Run: headless pygame with SDL's dummy video driver; simulated clock (each Clock.tick advances the game by its frame time, no real sleeping); random seed 0; keys injected as events and as key.get_pressed() state; mouse plan: one left click at the window centre at the start of phase 2, then a move to the lower-right quarter at the start of phase 3.
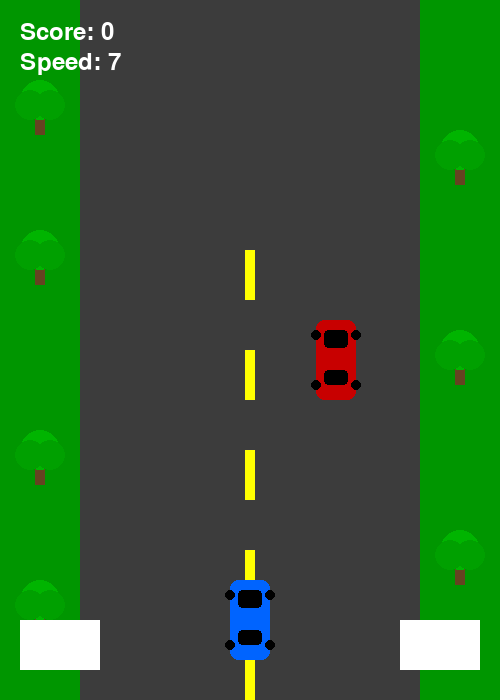
Frame 1 of 4 · flips 1–60 · no input
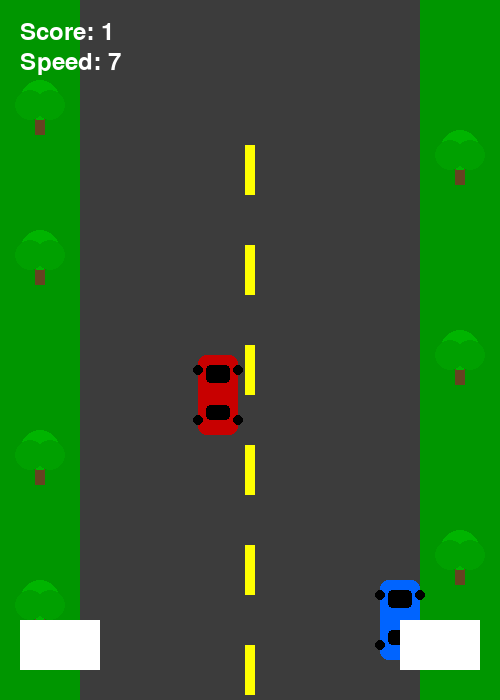
Frame 2 of 4 · flips 61–180 · clicked the window centre · tapped SPACE, RETURN · held RIGHT (→), D
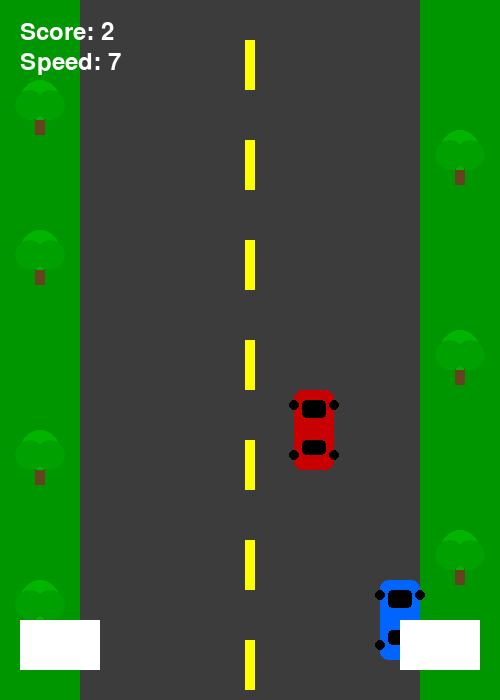
Frame 3 of 4 · flips 181–300 · moved the mouse to the lower-right quarter · held DOWN (↓), S
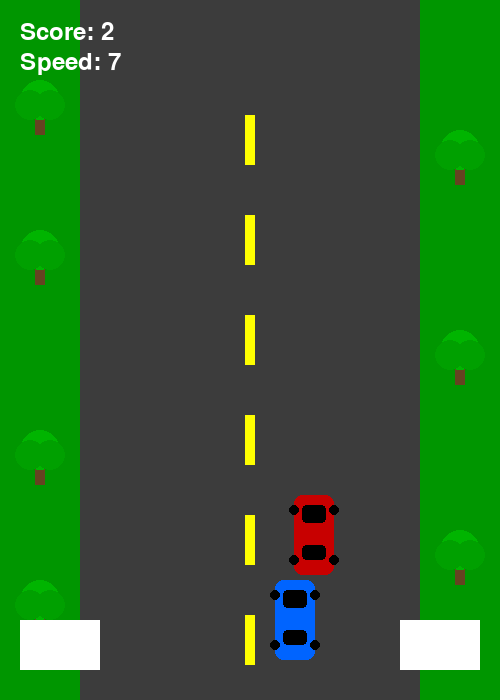
Frame 4 of 4 · flips 301–420 · held LEFT (←), A, UP (↑), W

The pygame program that drew these frames:

import pygame
import random
import sys

pygame.init()

# Screen
WIDTH = 500
HEIGHT = 700
screen = pygame.display.set_mode((WIDTH, HEIGHT))
pygame.display.set_caption("Car Game")

# Colors
WHITE = (255, 255, 255)
BLACK = (0, 0, 0)
RED = (200, 0, 0)
BLUE = (0, 100, 255)
GRAY = (60, 60, 60)
YELLOW = (255, 255, 0)

clock = pygame.time.Clock()

# Trees
trees = [
    (40, 100), (40, 250), (40, 450), (40, 600),
    (460, 150), (460, 350), (460, 550)
]

# Player
player_x = WIDTH // 2 - 20
player_y = HEIGHT - 120
player_speed = 20

# Enemy
enemy_x = random.randint(100, 350)
enemy_y = -100
enemy_speed = 7

# Score
score = 0
line_y = 0

font = pygame.font.SysFont(None, 35)

# Mobile buttons
left_button = pygame.Rect(20, 620, 80, 50)
right_button = pygame.Rect(400, 620, 80, 50)


def draw_text(text, x, y):
    img = font.render(text, True, WHITE)
    screen.blit(img, (x, y))


def draw_tree(x, y):
    pygame.draw.rect(screen, (101, 67, 33), (x - 5, y + 15, 10, 20))
    pygame.draw.circle(screen, (0, 180, 0), (x, y), 20)
    pygame.draw.circle(screen, (0, 160, 0), (x - 10, y + 5), 15)
    pygame.draw.circle(screen, (0, 160, 0), (x + 10, y + 5), 15)


def draw_car(x, y, color):
    pygame.draw.rect(screen, color, (x, y, 40, 80), border_radius=8)
    pygame.draw.rect(screen, BLACK, (x + 8, y + 10, 24, 18), border_radius=4)
    pygame.draw.rect(screen, BLACK, (x + 8, y + 50, 24, 15), border_radius=4)
    pygame.draw.circle(screen, BLACK, (x, y + 15), 5)
    pygame.draw.circle(screen, BLACK, (x + 40, y + 15), 5)
    pygame.draw.circle(screen, BLACK, (x, y + 65), 5)
    pygame.draw.circle(screen, BLACK, (x + 40, y + 65), 5)


running = True

while running:

    # Events
    for event in pygame.event.get():

        if event.type == pygame.QUIT:
            pygame.quit()
            sys.exit()

        # Mobile tap once
        if event.type == pygame.MOUSEBUTTONDOWN:

            if left_button.collidepoint(event.pos):
                player_x -= player_speed

            if right_button.collidepoint(event.pos):
                player_x += player_speed

    # Keyboard
    keys = pygame.key.get_pressed()

    if keys[pygame.K_LEFT]:
        player_x -= 7

    if keys[pygame.K_RIGHT]:
        player_x += 7

    # Boundary
    if player_x < 80:
        player_x = 80

    if player_x > 380:
        player_x = 380

    # Speed increase every 10 score
    enemy_speed = 7 + (score // 10)

    # Enemy movement
    enemy_y += enemy_speed

    if enemy_y > HEIGHT:
        enemy_y = -100
        enemy_x = random.randint(100, 350)
        score += 1

    # Collision
    player_rect = pygame.Rect(player_x, player_y, 40, 80)
    enemy_rect = pygame.Rect(enemy_x, enemy_y, 40, 80)

    if player_rect.colliderect(enemy_rect):
        print("GAME OVER")
        pygame.quit()
        sys.exit()

    # Background
    screen.fill((0, 150, 0))

    # Trees
    for tree in trees:
        draw_tree(tree[0], tree[1])

    # Road
    pygame.draw.rect(screen, GRAY, (80, 0, 340, HEIGHT))

    # Road lines
    line_y += 5
    if line_y > HEIGHT:
        line_y = 0

    for i in range(-50, HEIGHT, 100):
        pygame.draw.rect(screen, YELLOW, (245, i + line_y, 10, 50))

    # Cars
    draw_car(player_x, player_y, BLUE)
    draw_car(enemy_x, enemy_y, RED)

    # Mobile buttons
    pygame.draw.rect(screen, WHITE, left_button)
    pygame.draw.rect(screen, WHITE, right_button)

    draw_text("L", 50, 635)
    draw_text("R", 430, 635)

    # Score + speed
    draw_text("Score: " + str(score), 20, 20)
    draw_text("Speed: " + str(enemy_speed), 20, 50)

    pygame.display.update()
    clock.tick(60)
